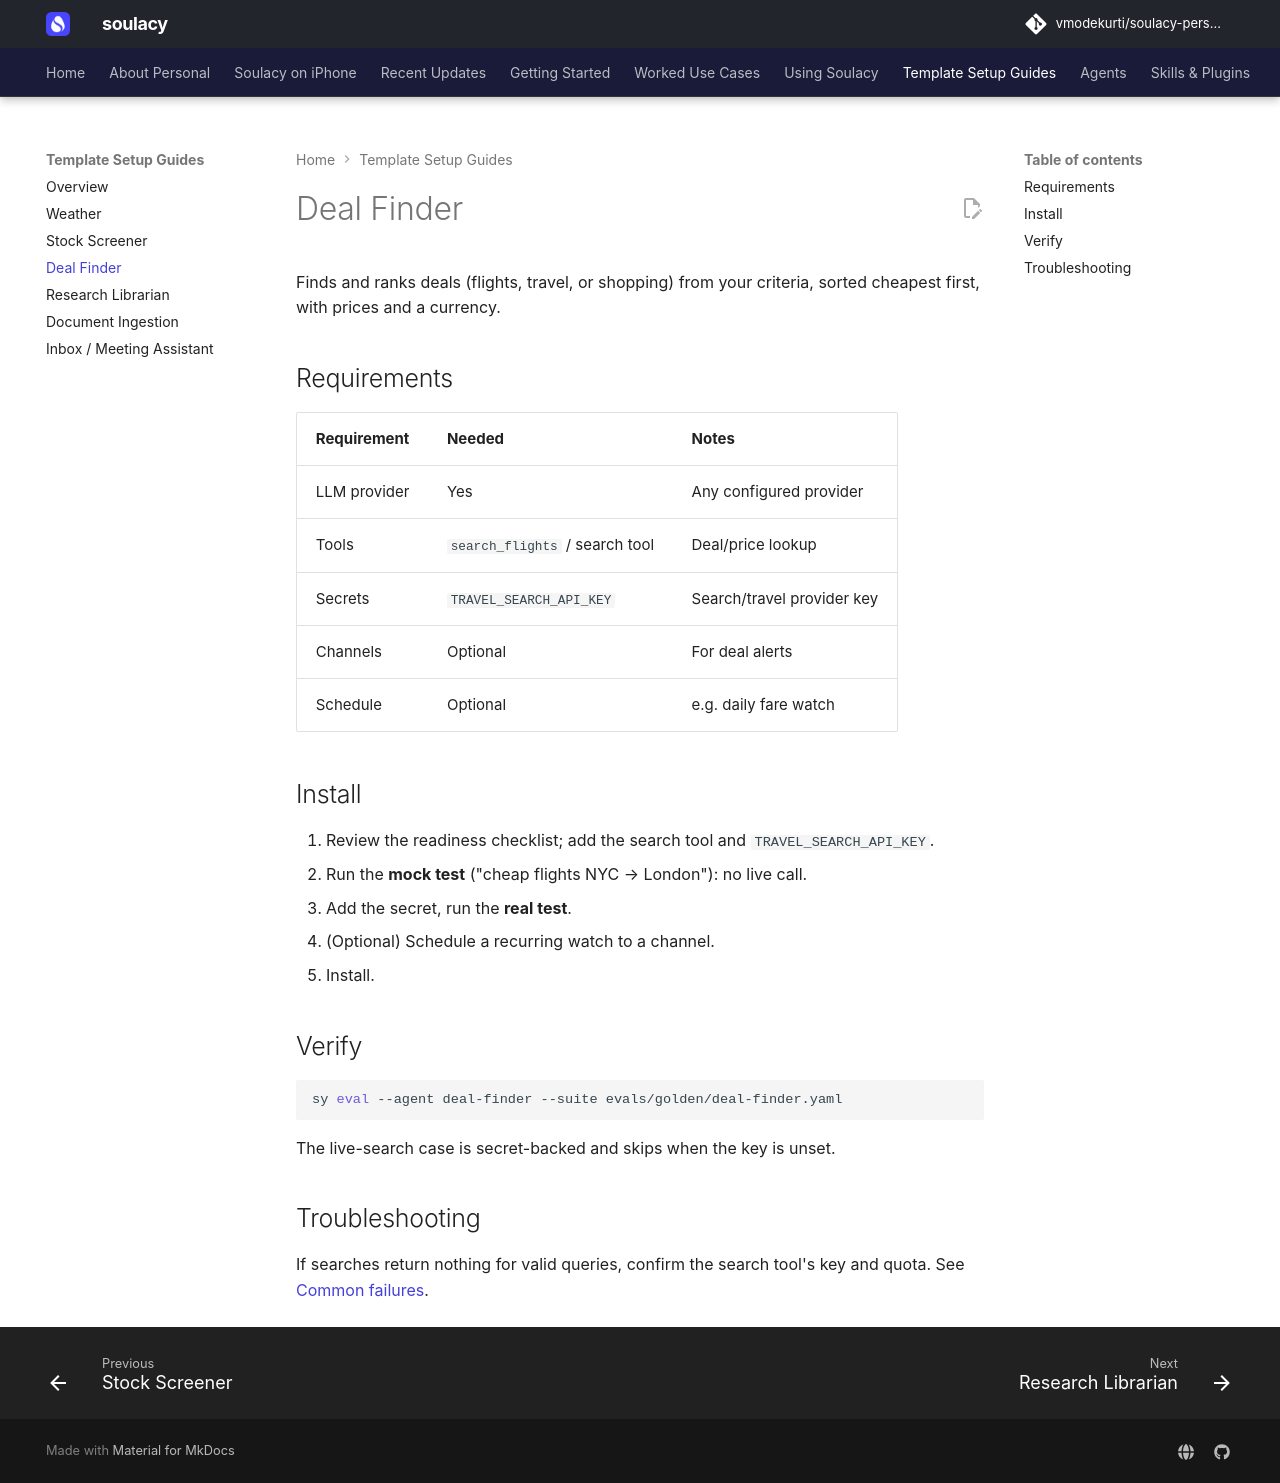

repository: vmodekurti/soulacy-personal · page: template-guides/deal-finder/index.html · generator: mkdocs

# Deal Finder

Finds and ranks deals (flights, travel, or shopping) from your criteria,
sorted cheapest first, with prices and a currency.

## Requirements

| Requirement | Needed | Notes |
| --- | --- | --- |
| LLM provider | Yes | Any configured provider |
| Tools | `search_flights` / search tool | Deal/price lookup |
| Secrets | `TRAVEL_SEARCH_API_KEY` | Search/travel provider key |
| Channels | Optional | For deal alerts |
| Schedule | Optional | e.g. daily fare watch |

## Install

1. Review the readiness checklist; add the search tool and
   `TRAVEL_SEARCH_API_KEY`.
2. Run the **mock test** ("cheap flights NYC → London"): no live call.
3. Add the secret, run the **real test**.
4. (Optional) Schedule a recurring watch to a channel.
5. Install.

## Verify

```bash
sy eval --agent deal-finder --suite evals/golden/deal-finder.yaml
```

The live-search case is secret-backed and skips when the key is unset.

## Troubleshooting

If searches return nothing for valid queries, confirm the search tool's key and
quota. See [Common failures](../troubleshooting/common-failures.md).
